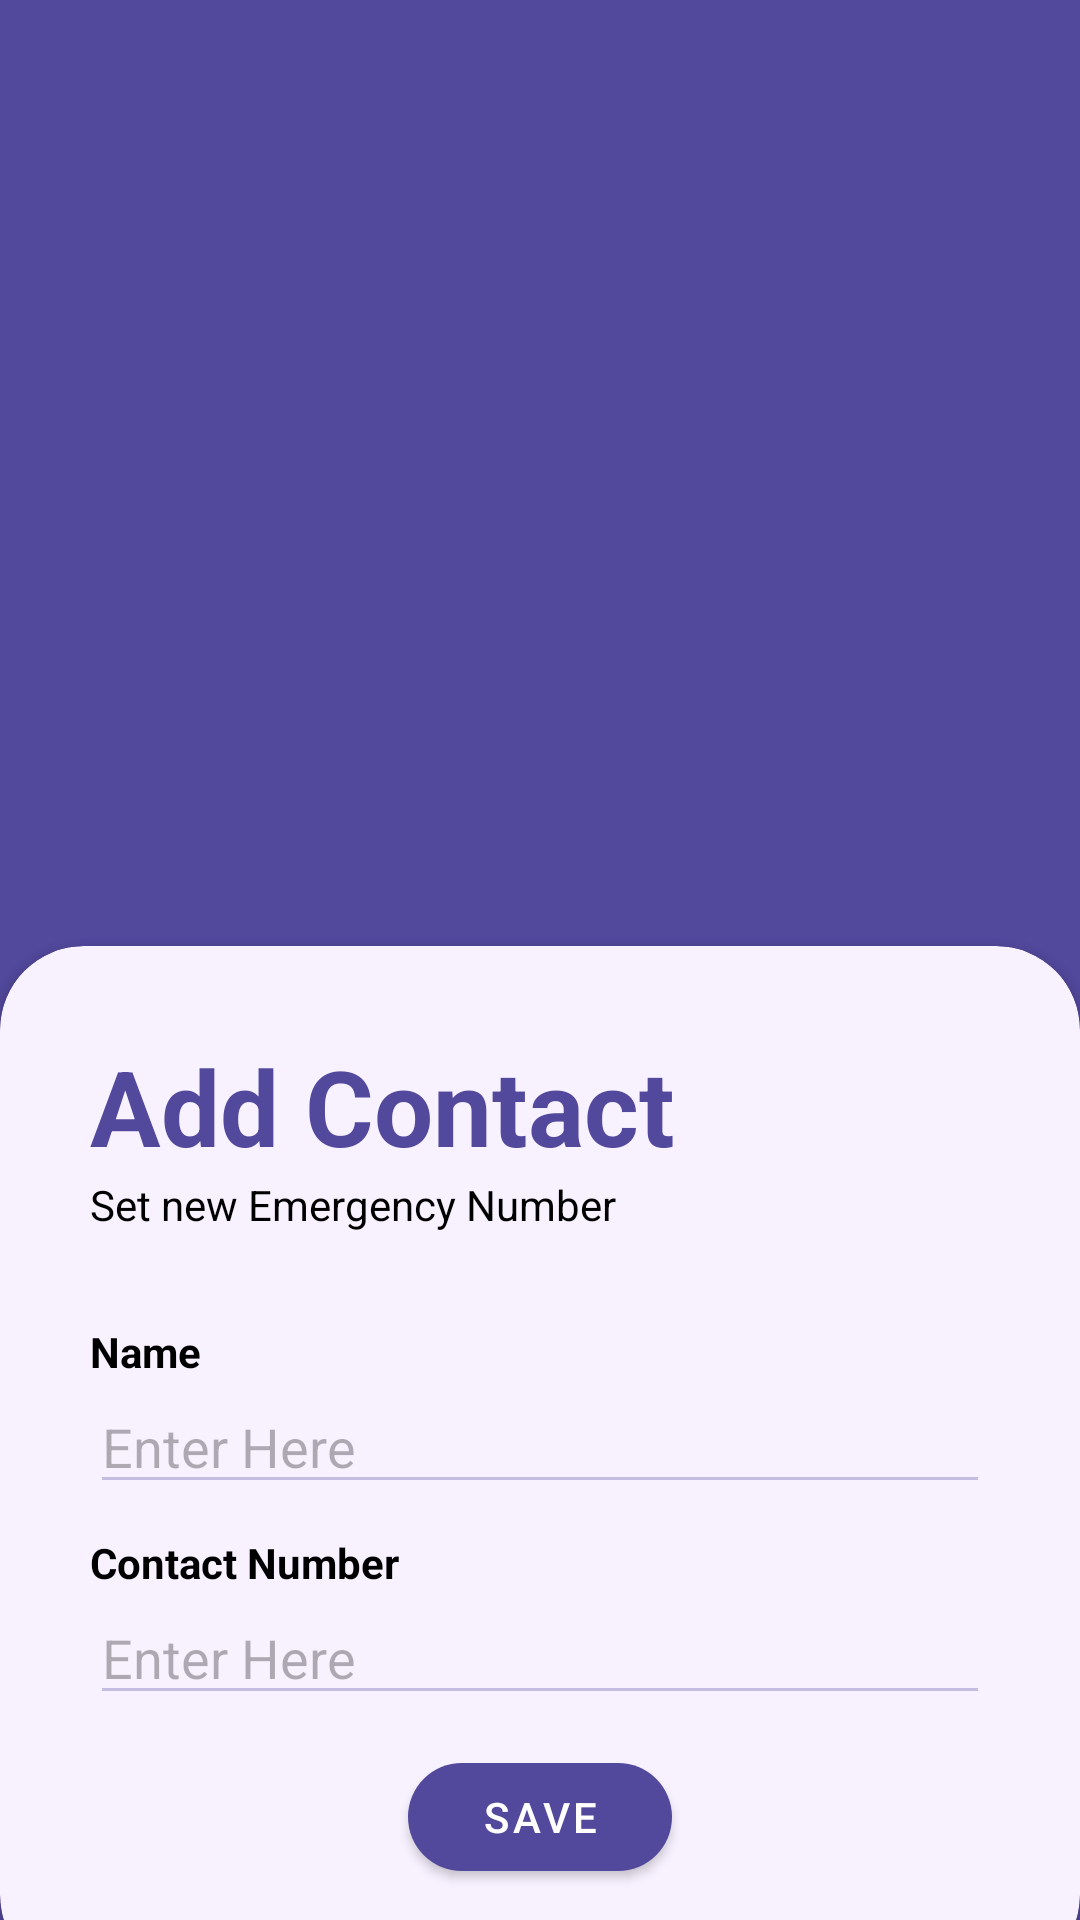

This screen was rendered from an Android layout file. Write that file and the resources it references.
<!-- AndroidManifest.xml: application theme Theme.Raksha -->
<!-- res/layout/fragment_add__contact.xml -->
<?xml version="1.0" encoding="utf-8"?>
<RelativeLayout xmlns:android="http://schemas.android.com/apk/res/android"
    xmlns:tools="http://schemas.android.com/tools"
    android:layout_width="match_parent"
    android:layout_height="match_parent"
    xmlns:app="http://schemas.android.com/apk/res-auto"
    tools:context=".Add_Contact"
    android:background="@color/prim">
    <LinearLayout
        android:layout_width="match_parent"
        android:layout_height="match_parent"
        android:orientation="vertical"
        android:gravity="center"
        android:padding="30dp"
        android:layout_above="@+id/card">

    </LinearLayout>
    <androidx.cardview.widget.CardView
        android:layout_width="match_parent"
        android:layout_height="wrap_content"
        app:cardCornerRadius="28dp"
        android:id="@+id/card"
        android:layout_alignParentBottom="true"
        android:backgroundTint="@color/sec"
        android:layout_marginBottom="-20dp">
        <LinearLayout
            android:layout_width="match_parent"
            android:layout_height="wrap_content"
            android:orientation="vertical"
            android:padding="30dp">
            <TextView
                android:layout_width="wrap_content"
                android:layout_height="wrap_content"
                android:text="Add Contact"
                android:textStyle="bold"
                android:textColor="@color/prim"
                android:textSize="35sp"/>
            <TextView
                android:layout_width="wrap_content"
                android:layout_height="wrap_content"
                android:text="Set new Emergency Number"
                android:textColor="@color/black"
                style="bold"/>
            <View
                android:layout_width="wrap_content"
                android:layout_height="30dp"/>
            <TextView
                android:layout_width="wrap_content"
                android:layout_height="wrap_content"
                android:text="Name"
                android:textColor="@color/black"
                android:textStyle="bold"
                />
            <EditText
                android:layout_width="match_parent"
                android:layout_height="wrap_content"
                android:id="@+id/contact_name"
                android:inputType="text"
                android:hint="Enter Here"
                android:textColorHint="@color/black"
                android:textColor="@color/black"
                android:alpha="0.3"
                android:backgroundTint="@color/prim"/>
            <View
                android:layout_width="wrap_content"
                android:layout_height="10dp"/>
            <TextView
                android:layout_width="wrap_content"
                android:layout_height="wrap_content"
                android:text="Contact Number"
                android:textColor="@color/black"
                android:textStyle="bold"
                />
            <EditText
                android:layout_width="match_parent"
                android:layout_height="wrap_content"
                android:id="@+id/contact_number"
                android:inputType="phone"
                android:hint="Enter Here"
                android:textColorHint="@color/black"
                android:textColor="@color/black"
                android:alpha="0.3"
                android:backgroundTint="@color/prim"/>
            <View
                android:layout_width="wrap_content"
                android:layout_height="10dp"/>
            <com.google.android.material.button.MaterialButton
                android:layout_width="wrap_content"
                android:layout_height="wrap_content"
                android:layout_gravity="center"
                app:cornerRadius="28dp"
                android:text="Save"
                android:id="@+id/contact_save"/>
        </LinearLayout>

    </androidx.cardview.widget.CardView>



</RelativeLayout>
<!-- resources referenced by this layout -->
<resources>
  <color name="black">#FF000000</color>
  <color name="prim">#52489C</color>
  <color name="sec">#F8F1FF</color>
  <style name="Theme.Raksha" parent="Theme.MaterialComponents.DayNight.NoActionBar">
          
          <item name="colorPrimary">@color/prim</item>
          <item name="colorPrimaryVariant">@color/prim</item>
          <item name="colorOnPrimary">@color/white</item>
          
          <item name="colorSecondary">@color/sec</item>
          <item name="colorSecondaryVariant">@color/sec</item>
          <item name="colorOnSecondary">@color/black</item>
          
          <item name="android:statusBarColor">@color/prim</item>
          
  
      </style>
  <color name="white">#FFFFFFFF</color>
</resources>
